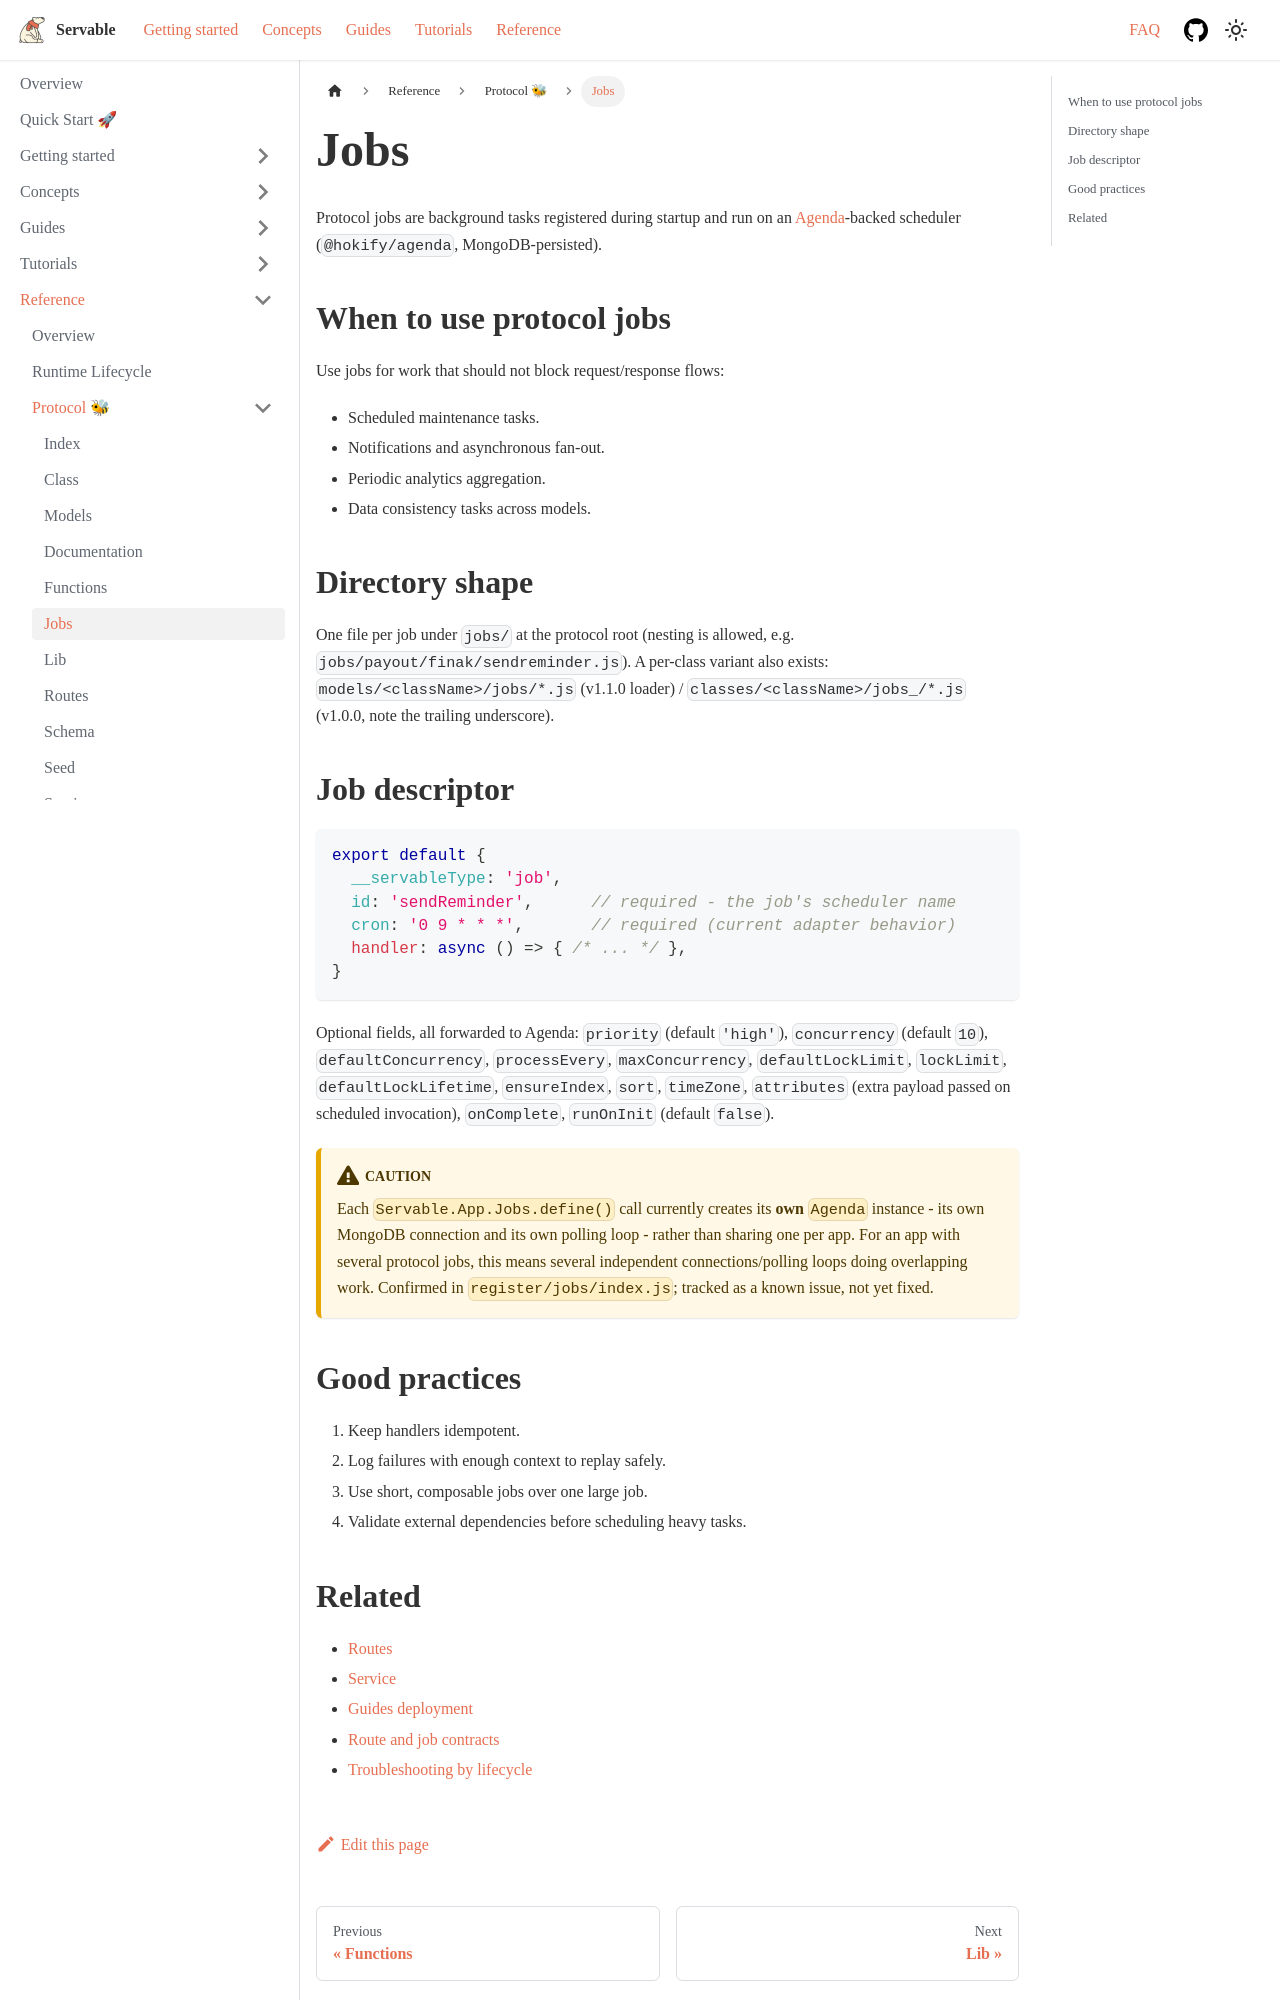

repository: servable-core/documentation · page: docs/reference/protocol/jobs/index.html · generator: docusaurus

---
sidebar_position: 3
lastTouchedBy: claude-code
lastTouchedAt: "2026-09-18T07:11:29Z"
---

# Jobs

Protocol jobs are background tasks registered during startup and run on an [Agenda](https://github.com/agenda/agenda)-backed
scheduler (`@hokify/agenda`, MongoDB-persisted).

## When to use protocol jobs

Use jobs for work that should not block request/response flows:

- Scheduled maintenance tasks.
- Notifications and asynchronous fan-out.
- Periodic analytics aggregation.
- Data consistency tasks across models.

## Directory shape

One file per job under `jobs/` at the protocol root (nesting is allowed, e.g.
`jobs/payout/finak/sendreminder.js`). A per-class variant also exists:
`models/<className>/jobs/*.js` (v1.1.0 loader) / `classes/<className>/jobs_/*.js` (v1.0.0, note
the trailing underscore).

## Job descriptor

```js
export default {
  __servableType: 'job',
  id: 'sendReminder',      // required - the job's scheduler name
  cron: '0 9 * * *',       // required (current adapter behavior)
  handler: async () => { /* ... */ },
}
```

Optional fields, all forwarded to Agenda: `priority` (default `'high'`), `concurrency` (default
`10`), `defaultConcurrency`, `processEvery`, `maxConcurrency`, `defaultLockLimit`, `lockLimit`,
`defaultLockLifetime`, `ensureIndex`, `sort`, `timeZone`, `attributes` (extra payload passed on
scheduled invocation), `onComplete`, `runOnInit` (default `false`).

:::caution
Each `Servable.App.Jobs.define()` call currently creates its **own** `Agenda` instance - its own
MongoDB connection and its own polling loop - rather than sharing one per app. For an app with
several protocol jobs, this means several independent connections/polling loops doing overlapping
work. Confirmed in `register/jobs/index.js`; tracked as a known issue, not yet fixed.
:::

## Good practices

1. Keep handlers idempotent.
2. Log failures with enough context to replay safely.
3. Use short, composable jobs over one large job.
4. Validate external dependencies before scheduling heavy tasks.
